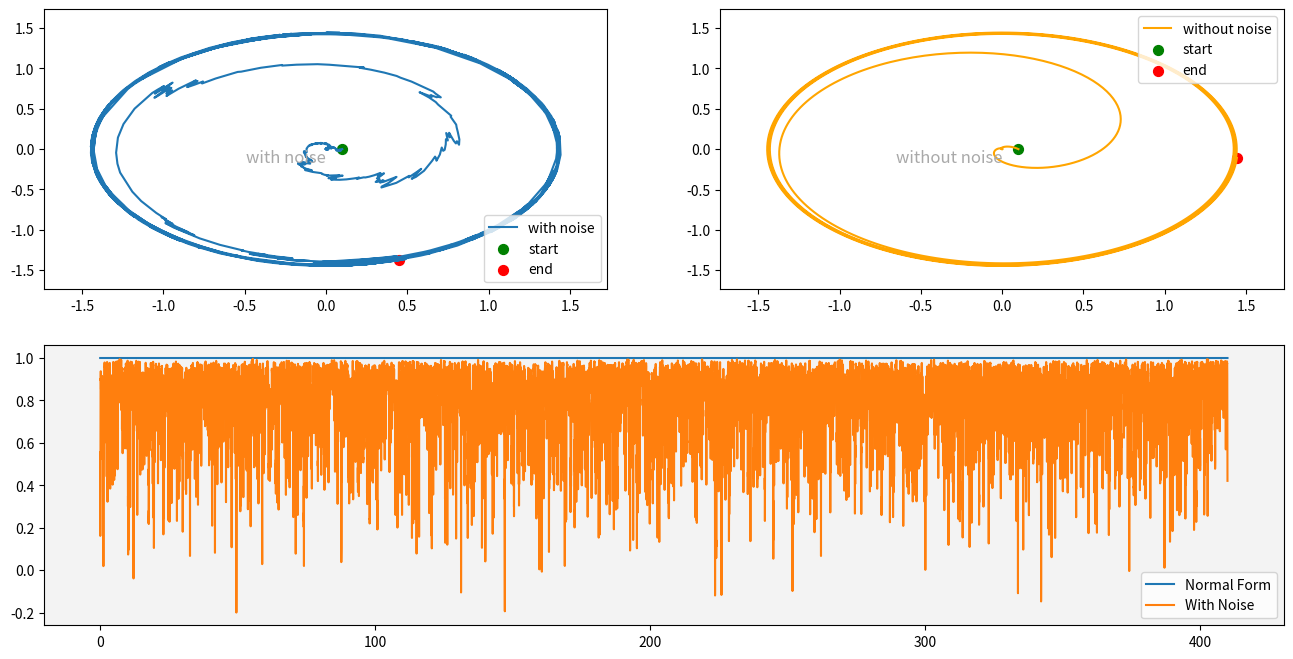

Write Python code to recreate this figure.
import numpy as np
import matplotlib.pyplot as plt
from matplotlib import animation as anim, rc
from matplotlib.collections import LineCollection
from scipy.stats import linregress

def annotate_axes(ax, text, fontsize=12):
    ax.text(0.5, 0.5, text, transform=ax.transAxes,
            ha="right", va="top", fontsize=fontsize, color="darkgrey")


def itoEulerMaruyama(model, y0, time, noise, args=None, save_derivative=False):
    ret_val = np.zeros((len(time), len(y0)))
    noise = np.array(noise)
    y0 = np.array(y0)
    ret_val[0, :] = y0
    dt = time[1] - time[0]
    derivatives = np.zeros((len(time), len(y0)))
    for i in range(1, len(time)):
        derivatives[i-1, :] = np.array(
            model(ret_val[i - 1, :], time[i], *args) 
                if args else model(ret_val[i - 1, :], time[i])
        ) 
        ret_val[i, :] = ret_val[i - 1, :] + \
                        derivatives[i-1, :] * dt + \
                        noise*np.random.normal(0,np.sqrt(dt),ret_val.shape[1])
        
    return ret_val if not save_derivative else (ret_val,derivatives)

def hopf_model(S, t, epsilon, omega, b):
    """S = [dr/dt, dtheta/dt, dmu/dt]"""
    r, theta, mu = S
    try:
        shaper = np.ones_like(mu)
    except:
        try:
            shaper = np.ones(len(mu))
        except:
            shaper = 1

    return [
        (mu*r) - (r**3),
        omega + (b*(r**2)),
        epsilon * shaper
    ]


if __name__ == '__main__':

    r_0 = 0.1
    omega = 2
    b = 1
    theta_0 = 0
    mu_0 = -2.0
    epsilon = 0.01
    sigma = 0.9
    time = np.linspace(0, 410, 50000)

    # fig, axs = plt.subplots(1,2)
    fig = plt.figure(figsize=(16, 8))
    spec = fig.add_gridspec(2, 2)
    w = 1.2

    nosiy_results, nosiy_derivatives = itoEulerMaruyama(
        hopf_model,
        y0=[r_0, theta_0, mu_0],
        time=time,noise=[0, sigma, 0],
        args=(epsilon, omega, b),save_derivative=True
    )
    nosiy_rs, nosiy_thetas = nosiy_results[:,0], nosiy_results[:,1]
    nosiy_x = nosiy_rs*np.cos(nosiy_thetas)
    nosiy_y = nosiy_rs*np.sin(nosiy_thetas)
    
    ax00 = fig.add_subplot(spec[0, 0])
    annotate_axes(ax00, 'with noise')
    ax00.plot(nosiy_x,nosiy_y, label='with noise')
    ax00.set_xlim(nosiy_x.min()*w, nosiy_x.max()*w)
    ax00.set_ylim(nosiy_y.min()*w, nosiy_y.max()*w)
    ax00.scatter(nosiy_x[0], nosiy_y[0], c='g', s=50, label='start')
    ax00.scatter(nosiy_x[-1], nosiy_y[-1], c='r', s=50, label='end')
    ax00.legend()

    # Without noise
    results,derivatives = itoEulerMaruyama(
        hopf_model,
        y0=[r_0, theta_0, mu_0],
        time=time,noise=[0,0,0],
        args=(epsilon, omega, b),save_derivative=True
    )
    rs, thetas=results[:,0],results[:,1]
    x = rs*np.cos(thetas)
    y = rs*np.sin(thetas)
    
    ax01 = fig.add_subplot(spec[0, 1])
    annotate_axes(ax01, 'without noise')
    ax01.plot(x,y, label='without noise', c='orange')
    ax01.set_xlim(x.min()*w,x.max()*w)
    ax01.set_ylim(y.min()*w,y.max()*w)
    ax01.scatter(x[0], y[0], c='g', s=50, label='start')
    ax01.scatter(x[-1], y[-1], c='r', s=50, label='end')
    ax01.legend()

    # ax1 = fig.add_subplot(spec[1, :])
    # annotate_axes(ax1, 'SOl as a function of time')
    # for i, name in enumerate(['r','theta','mu']):
    #     ax1.plot(time,results[:,i], label=name)
    # ax1.plot(time,x, label='x(t)')
    # ax1.plot(time,y, label='y(t)', linestyle='-.')
    # ax1.set_xlim(time.min(),time.max())
    # ax1.grid()
    # ax1.legend()
    # print(np.allclose(x,y, rtol=1e-1, atol=1))
    # print(x[:5], y[:5])

    ax1 = fig.add_subplot(spec[1, :])
    ax1.set_facecolor(plt.cm.gray(.95))
    win_size = 21 
    for i in range (1, 2):
        ar1s = []
        noisy_ar1s = []
        offset = i
        block_idxs = np.arange(time.shape[0]-win_size, step=offset)
        
        for i in block_idxs:
            try:
                lag0 = thetas[i: i+win_size]
                lag1 = thetas[i+offset: i+offset+win_size]
                n_lag0 = nosiy_thetas[i: i+win_size]
                n_lag1 = nosiy_thetas[i+offset: i+offset+win_size]
                ar1s.append(np.corrcoef(lag0, lag1)[0, 1])
                noisy_ar1s.append(np.corrcoef(n_lag0, n_lag1)[0, 1])
            except Exception as e:
                print(f'error in {i}\n{e}')
    
    print(block_idxs[:len(ar1s)].shape, len(ar1s))
    ax1.plot(time[block_idxs[:len(ar1s)]], ar1s, label=f'Normal Form')
    ax1.plot(time[block_idxs[:len(ar1s)]], noisy_ar1s, label=f'With Noise')
    ax1.legend()
        
    plt.show()
